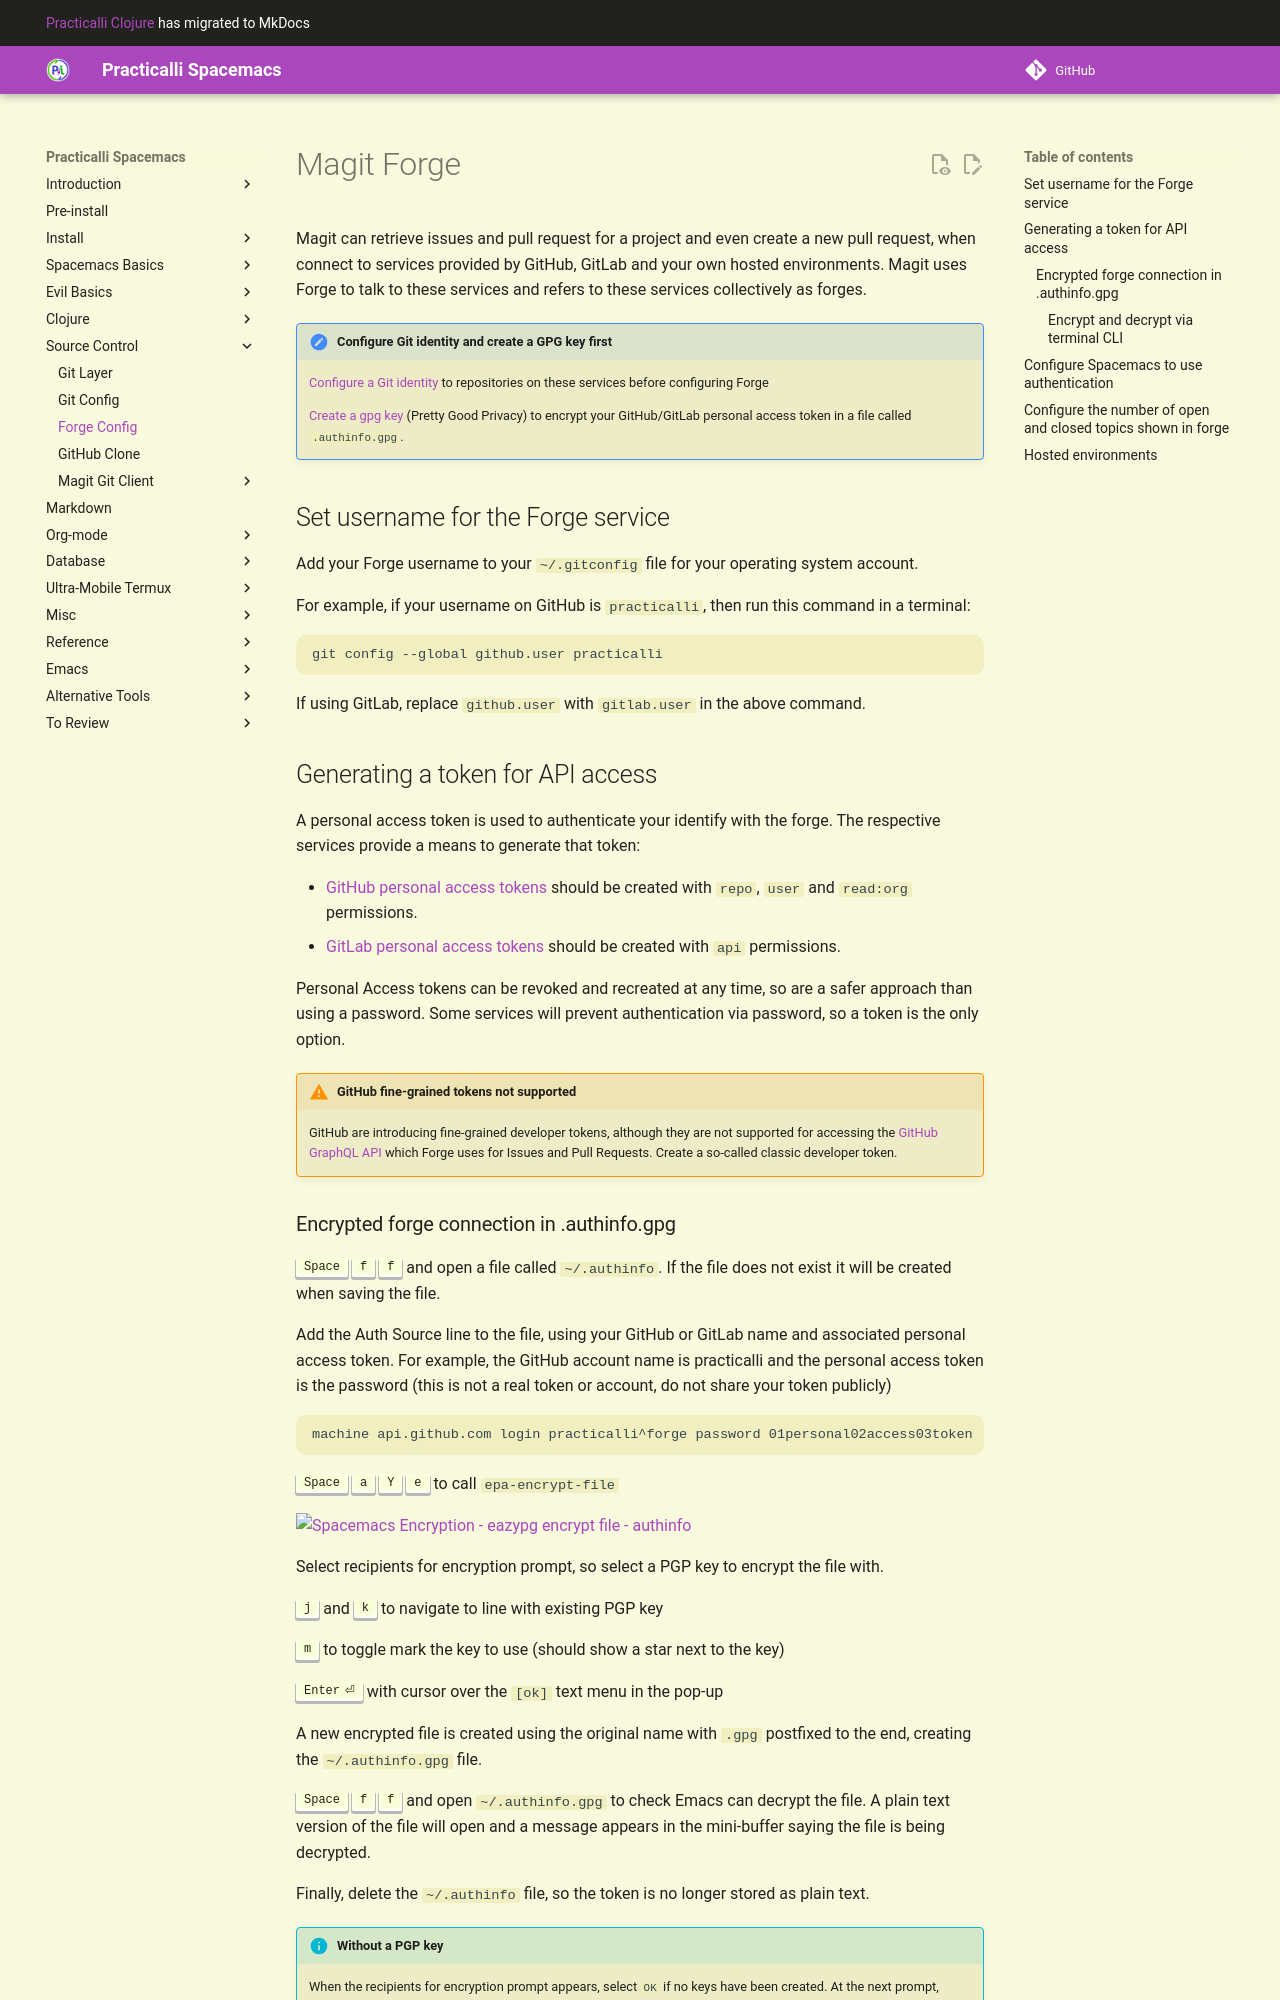

repository: practicalli/spacemacs · page: source-control/forge-configuration/index.html · generator: mkdocs

# Magit Forge

Magit can retrieve issues and pull request for a project and even create a new pull request, when connect to services provided by GitHub, GitLab and your own hosted environments.  Magit uses Forge to talk to these services and refers to these services collectively as forges.

> #### Hint::Configure Git identity and create a GPG key first
> [Configure a Git identity](git-configuration.md) to repositories on these services before configuring Forge
>
> [Create a gpg key](/encryption/create-gpg-key.md) (Pretty Good Privacy) to encrypt your GitHub/GitLab personal access token in a file called `.authinfo.gpg`.


## Set username for the Forge service

Add your Forge username to your `~/.gitconfig` file for your operating system account.

For example, if your username on GitHub is `practicalli`, then run this command in a terminal:

```shell
git config --global github.user practicalli
```

If using GitLab, replace `github.user` with `gitlab.user` in the above command.


## Generating a token for API access

A personal access token is used to authenticate your identify with the forge. The respective services provide a means to generate that token:

* [GitHub personal access tokens](https://github.com/settings/tokens) should be created with `repo`, `user` and `read:org` permissions.
* [GitLab personal access tokens](https://gitlab.com/profile/personal_access_tokens) should be created with `api` permissions.

Personal Access tokens can be revoked and recreated at any time, so are a safer approach than using a password.  Some services will prevent authentication via password, so a token is the only option.
